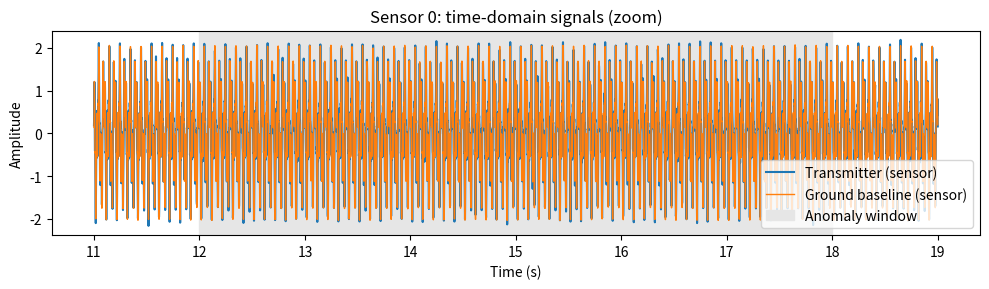
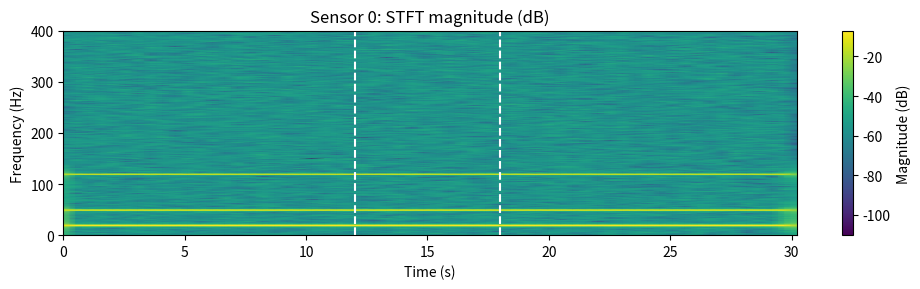
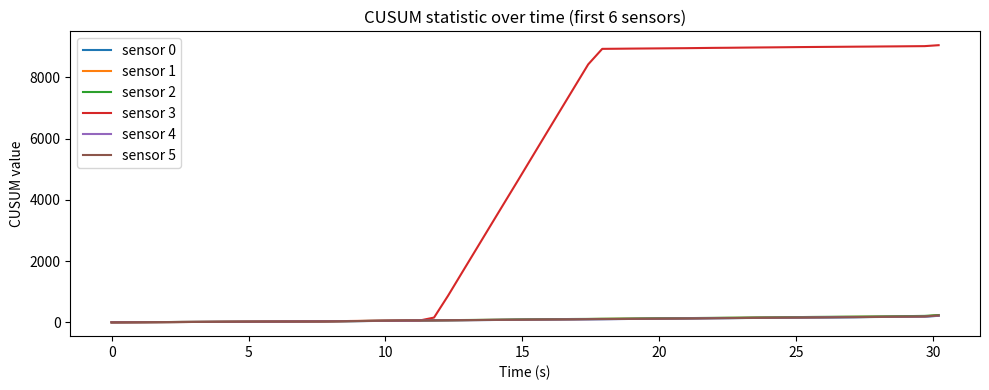
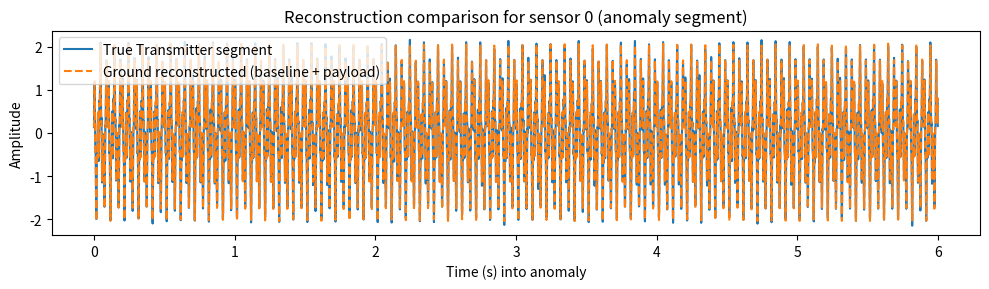
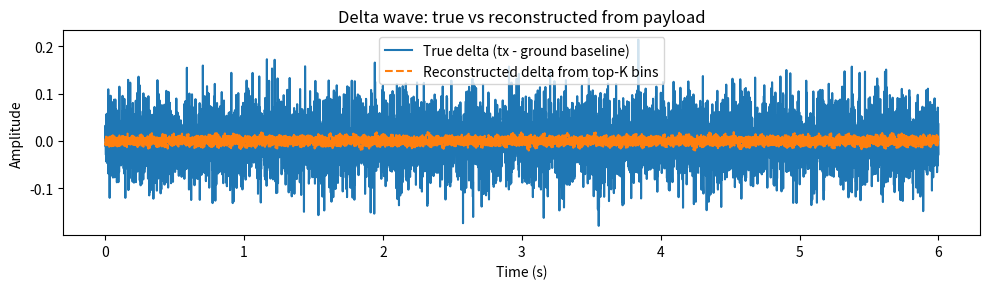

Recreate these plots in Python, in order.
# Simulate multi-sensor sinusoidal data, detect anomaly with STFT+CUSUM, compress with top-K FFT bins,
# and reconstruct on "ground". Produce MATLAB-style plots using matplotlib.
# This code runs in the notebook and displays the results to the user.
import numpy as np
import matplotlib.pyplot as plt
from scipy.signal import stft, istft, windows
from scipy.fft import fft, ifft
import scipy
import math

# Set random seed for reproducibility
np.random.seed(42)

# Parameters
fs = 1000                    # sampling rate Hz
total_time = 30.0            # seconds
t = np.arange(0, total_time, 1/fs)
n_sensors = 10
baseline_time = 8.0          # seconds used to build baseline
anomaly_sensor = 3           # index of sensor that will have anomaly (0-based)
anomaly_start = 12.0         # seconds
anomaly_duration = 6.0       # seconds (as user specified)
anomaly_end = anomaly_start + anomaly_duration

# Base common superposition (same on-air and ground baseline)
# Let's create a common superposition of a few sinusoids
common_freqs = np.array([20.0, 50.0, 120.0])  # Hz
common_amps = np.array([1.0, 0.6, 0.4])
common_phases = 2*np.pi*np.random.rand(len(common_freqs))

common_signal = np.zeros_like(t)
for A,f,phi in zip(common_amps, common_freqs, common_phases):
    common_signal += A * np.sin(2*np.pi*f*t + phi)

# Each sensor has slight amplitude scaling and an independent low-amplitude noise
sensor_signals_tx = np.zeros((n_sensors, t.size))
sensor_signals_ground = np.zeros_like(sensor_signals_tx)

for s in range(n_sensors):
    scale = 0.8 + 0.4*np.random.rand()  # small amplitude variation
    noise = 0.05 * np.random.randn(t.size)
    sensor_signals_tx[s] = scale*common_signal + noise
    sensor_signals_ground[s] = scale*common_signal + 0.01*np.random.randn(t.size)  # cleaner ground baseline

# Inject anomaly in transmitter sensor: for anomaly window, change amplitudes and add a new tone
anom_idx = (t >= anomaly_start) & (t < anomaly_end)
# Add new sinusoid and change amplitude scaling during anomaly
new_tone_freq = 200.0
for s in range(n_sensors):
    if s == anomaly_sensor:
        sensor_signals_tx[s, anom_idx] += 1.2 * np.sin(2*np.pi*new_tone_freq*t[anom_idx] + 0.3)
        # also alter existing component amplitude slightly
        sensor_signals_tx[s, anom_idx] += 0.8 * np.sin(2*np.pi*50.0*t[anom_idx] + 0.1)

# STFT parameters
win_len = 1024                # window length (samples) ~ 1.024 s
hop = 512                     # hop size 50% overlap
window = windows.hann(win_len)

# Compute STFT per sensor (magnitude)
f_stft, t_stft, Zxx0 = stft(sensor_signals_tx[0], fs=fs, window=window, nperseg=win_len, noverlap=win_len-hop)
n_freqs = len(f_stft)
n_frames = len(t_stft)

# Pre-allocate arrays: sensors x freqs x frames
STFT_mag = np.zeros((n_sensors, n_freqs, n_frames))
STFT_phase = np.zeros_like(STFT_mag)

for s in range(n_sensors):
    f_tmp, tt_tmp, Zxx = stft(sensor_signals_tx[s], fs=fs, window=window, nperseg=win_len, noverlap=win_len-hop)
    STFT_mag[s] = np.abs(Zxx)
    STFT_phase[s] = np.angle(Zxx)

# Baseline: compute mean & std of magnitude from initial baseline_time frames
baseline_frames = np.where(t_stft < baseline_time)[0]
mean_baseline = STFT_mag[:, :, baseline_frames].mean(axis=2)
std_baseline = STFT_mag[:, :, baseline_frames].std(axis=2) + 1e-8  # avoid divide-by-zero

# Detection stat per sensor per frame: max normalized magnitude deviation across freq bins
norm_dev = np.max(np.abs(STFT_mag - mean_baseline[:, :, None]) / std_baseline[:, :, None], axis=1)

# Apply CUSUM per sensor on the per-frame statistic
k = 1.0    # drift parameter (tuneable)
h = 8.0    # threshold (tuneable)
cusum = np.zeros((n_sensors, n_frames))
alarms = np.zeros((n_sensors,), dtype=bool)
alarm_frame = np.full((n_sensors,), -1, dtype=int)

for s in range(n_sensors):
    g = 0.0
    for i in range(n_frames):
        s_t = norm_dev[s, i]
        g = max(0.0, g + (s_t - k))
        cusum[s, i] = g
        if (g > h) and (not alarms[s]):
            alarms[s] = True
            alarm_frame[s] = i
            # do not break; we record first alarm frame
            
# Find which sensor flagged
flagged_sensors = np.where(alarms)[0]

# For demonstration pick the first alarm (if any)
print("Flagged sensors by CUSUM:", flagged_sensors.tolist())

# When alarm occurs, prepare compressed payload: extract delta waveform for that sensor for anomaly duration
# We'll simulate payload as top-K FFT bins of the delta (transmitter computes delta = observed - ground baseline reconstruction)
K = 6  # top K bins to send

def extract_topk_bins(sensor_idx, start_time, duration, K):
    # determine sample indices
    si = int(start_time * fs)
    ei = int((start_time + duration) * fs)
    delta = sensor_signals_tx[sensor_idx, si:ei] - sensor_signals_ground[sensor_idx, si:ei]  # delta vs ground baseline
    N = len(delta)
    # compute FFT and take top-K magnitudes (exclude DC)
    X = fft(delta)
    mag = np.abs(X)[:N//2]
    bins = np.argsort(mag)[-K:][::-1]
    # store bin frequency (Hz), complex coefficient (for phase), and bin index
    results = []
    for b in bins:
        freq = b * fs / N
        coeff = X[b]
        results.append((b, freq, coeff))
    return results, N, delta

# If CUSUM didn't flag (possible due to tuning), force detection on anomaly_sensor to show pipeline
if not np.any(alarms):
    print("No alarms detected with current thresholds; forcing pipeline for the injected anomaly sensor for demo.")
    payload_bins, N, delta = extract_topk_bins(anomaly_sensor, anomaly_start, anomaly_duration, K)
    flagged_sensor = anomaly_sensor
else:
    # choose the earliest alarm sensor
    flagged_sensor = int(flagged_sensors[0])

# Determine payload for flagged sensor using true anomaly window (we'll use known anomaly_start/duration)
payload_bins, N, delta = extract_topk_bins(flagged_sensor, anomaly_start, anomaly_duration, K)

print("Payload bins (bin_index, freq, coeff magnitude):")
for b,freq,coeff in payload_bins:
    print(f"  bin {b}, freq {freq:.1f} Hz, mag {np.abs(coeff):.3f}")


# Ground reconstruction from payload: rebuild delta waveform from top-K bins and add to ground baseline
def reconstruct_from_bins(payload_bins, N):
    # Reconstruct an N-point time-domain signal using only the provided bins (mirror for negative freqs)
    X_rec = np.zeros(N, dtype=complex)
    for b, freq, coeff in payload_bins:
        X_rec[b] = coeff
        # mirror coefficient for negative freq (if not DC and not Nyquist)
        if b != 0 and b < N//2:
            X_rec[-b] = np.conj(coeff)
    x_rec = np.real(ifft(X_rec))
    return x_rec

reconstructed_delta = reconstruct_from_bins(payload_bins, N)

# Build ground's reconstructed full-length signal for the sensor in anomaly window
si = int(anomaly_start * fs)
ei = si + N
ground_recon_segment = sensor_signals_ground[flagged_sensor, si:ei] + reconstructed_delta

# Calculate reconstruction error
mse = np.mean((ground_recon_segment - sensor_signals_tx[flagged_sensor, si:ei])**2)
print(f"Reconstruction MSE for flagged sensor segment: {mse:.6f}")

# Plotting: similar to MATLAB style (single plot per figure)
# 1) Plot a short time zoom showing the anomaly (original tx vs ground baseline)
zoom_start = anomaly_start - 1.0
zoom_end = anomaly_end + 1.0
zi = int(zoom_start*fs); ze = int(zoom_end*fs)
tt = t[zi:ze]

plt.figure(figsize=(10,3))
plt.plot(tt, sensor_signals_tx[flagged_sensor, zi:ze], label='Transmitter (sensor)')
plt.plot(tt, sensor_signals_ground[flagged_sensor, zi:ze], label='Ground baseline (sensor)', linewidth=1)
plt.axvspan(anomaly_start, anomaly_end, color='0.9', label='Anomaly window')
plt.title(f"Sensor {flagged_sensor}: time-domain signals (zoom)")
plt.xlabel('Time (s)'); plt.ylabel('Amplitude')
plt.legend(); plt.tight_layout()

# 2) STFT spectrogram for flagged sensor
plt.figure(figsize=(10,3))
plt.pcolormesh(t_stft, f_stft, 20*np.log10(STFT_mag[flagged_sensor]+1e-12), shading='gouraud')
plt.colorbar(label='Magnitude (dB)')
plt.ylim(0, 400)
plt.title(f"Sensor {flagged_sensor}: STFT magnitude (dB)")
plt.xlabel('Time (s)'); plt.ylabel('Frequency (Hz)')
plt.axvline(anomaly_start, color='w', linestyle='--'); plt.axvline(anomaly_end, color='w', linestyle='--')
plt.tight_layout()

# 3) CUSUM statistic for all sensors (plot a subset)
plt.figure(figsize=(10,4))
for s in range(min(n_sensors,6)):
    plt.plot(t_stft, cusum[s], label=f'sensor {s}')
plt.title("CUSUM statistic over time (first 6 sensors)")
plt.xlabel('Time (s)'); plt.ylabel('CUSUM value')
plt.legend(); plt.tight_layout()

# 4) Detected frame and reconstruction comparison (overlay reconstructed vs true tx in anomaly segment)
seg_t = np.linspace(0, anomaly_duration, N, endpoint=False)
plt.figure(figsize=(10,3))
plt.plot(seg_t, sensor_signals_tx[flagged_sensor, si:ei], label='True Transmitter segment')
plt.plot(seg_t, ground_recon_segment, label='Ground reconstructed (baseline + payload)', linestyle='--')
plt.title(f"Reconstruction comparison for sensor {flagged_sensor} (anomaly segment)")
plt.xlabel('Time (s) into anomaly'); plt.ylabel('Amplitude')
plt.legend(); plt.tight_layout()

# 5) Plot the delta true vs reconstructed delta
plt.figure(figsize=(10,3))
plt.plot(seg_t, delta, label='True delta (tx - ground baseline)')
plt.plot(seg_t, reconstructed_delta, label='Reconstructed delta from top-K bins', linestyle='--')
plt.title("Delta wave: true vs reconstructed from payload")
plt.xlabel('Time (s)'); plt.ylabel('Amplitude')
plt.legend(); plt.tight_layout()

# Show figures
plt.show()
